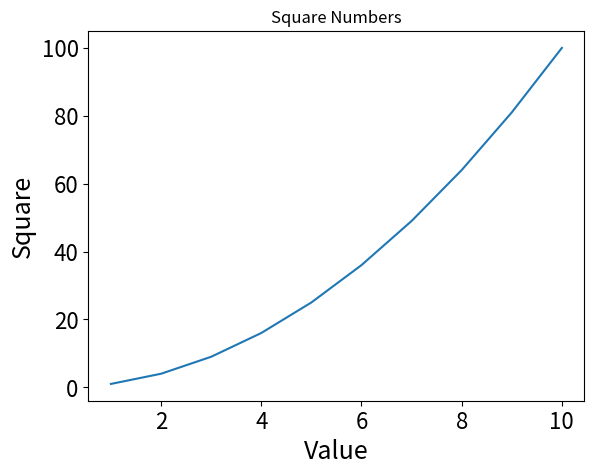

This figure's Python source:
import matplotlib.pyplot as plt

def main():
    # x 轴数据列表
    x_values = [x for x in range(1, 11)]
    # y 轴数据列表
    y_values = [x ** 2 for x in range(1, 11)]
    # 设置图表标题以及 x、y 轴的说明
    plt.title('Square Numbers')
    plt.xlabel('Value', fontsize=18)
    plt.ylabel('Square', fontsize=18)
    # 设置刻度标记的文字大小
    plt.tick_params(axis='both', labelsize=16)
    # 绘制折线图
    plt.plot(x_values, y_values)
    plt.show()
    

if __name__ == "__main__":
    main()